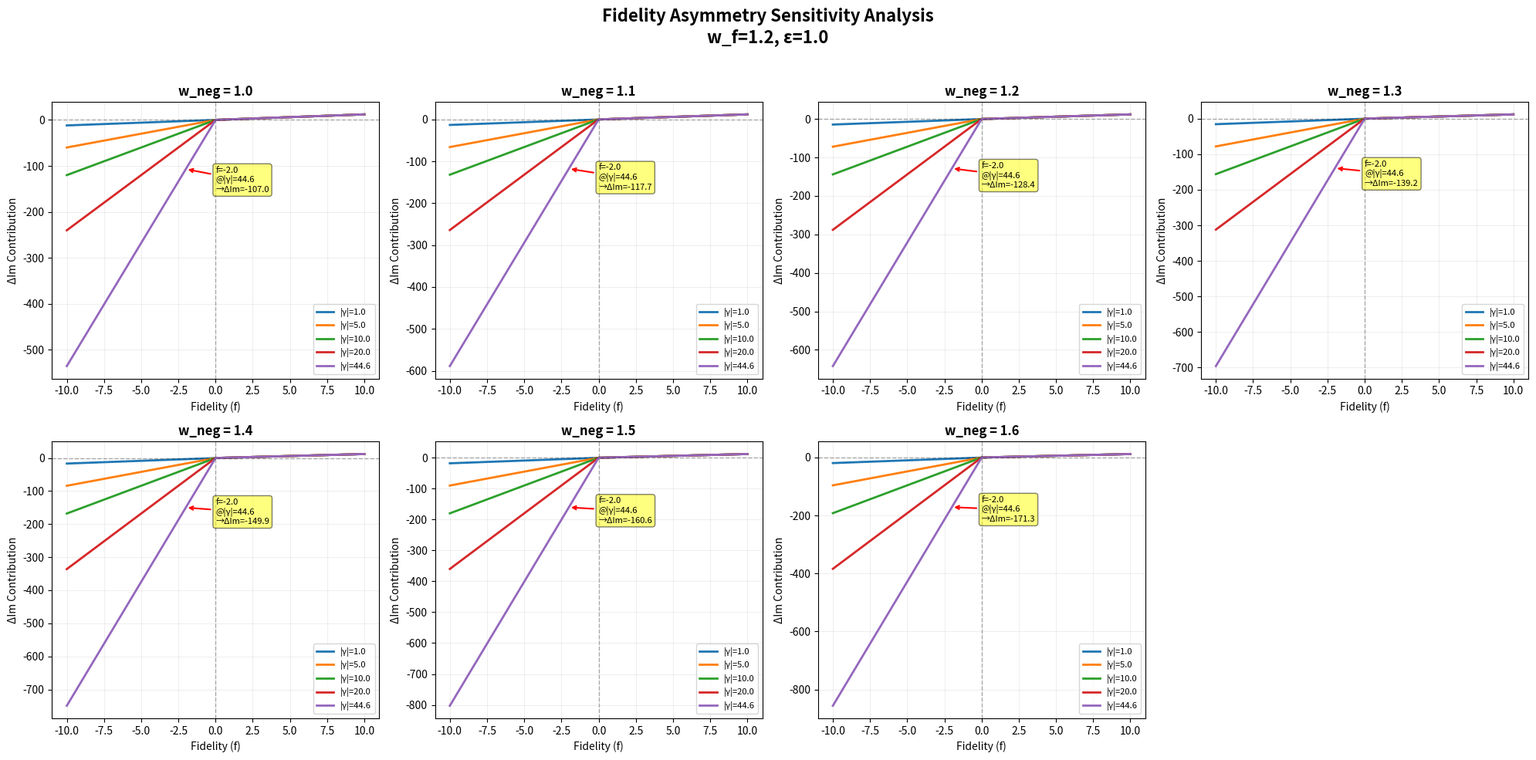

This figure's Python source: (Note: this script raises an exception after producing the figure.)
"""
Fidelity Asymmetry Sensitivity Analysis

Tests how different w_neg values affect negative fidelity scaling across
varying relationship magnitudes (|γ_self|). Helps determine if current
w_neg=1.5 is too aggressive at high relationship states.

Usage:
    python tests/fidelity_asymmetry_sensitivity.py
"""

import numpy as np
import matplotlib.pyplot as plt

# GRP parameters
W_F = 1.2  # Fidelity axis weight (strongest primitive)
EPSILON = 1.0  # Collapse prevention threshold

# Test configurations
W_NEG_VALUES = [1.0, 1.1, 1.2, 1.3, 1.4, 1.5, 1.6]
FIDELITY_RANGE = np.linspace(-10, 10, 201)  # Full primitive range
GAMMA_MAGNITUDES = [1.0, 5.0, 10.0, 20.0, 44.6]  # Various relationship depths


def apply_hybrid_asymmetry(f, gamma_magnitude, w_neg, epsilon=EPSILON):
    """
    Apply hybrid asymmetry to fidelity.
    
    For negatives: f' = f × w_neg × max(|γ_self|, ε)
    For positives: f' = f (no transformation)
    """
    if f < 0:
        scale_factor = max(gamma_magnitude, epsilon)
        return f * w_neg * scale_factor
    else:
        return f


def compute_delta_im_contribution(f, gamma_magnitude, w_neg):
    """
    Compute fidelity's contribution to ΔIm (imaginary axis delta).
    
    Returns: w_f × f'
    """
    f_prime = apply_hybrid_asymmetry(f, gamma_magnitude, w_neg)
    return W_F * f_prime


def plot_fidelity_sensitivity():
    """Generate plots showing fidelity sensitivity across w_neg values."""
    
    # Create figure with subplots (need 7 plots for 7 w_neg values)
    fig, axes = plt.subplots(2, 4, figsize=(20, 10))
    fig.suptitle('Fidelity Asymmetry Sensitivity Analysis\n' + 
                 f'w_f={W_F}, ε={EPSILON}', fontsize=16, fontweight='bold')
    
    # Flatten axes for easier iteration
    axes_flat = axes.flatten()
    
    # Plot for each w_neg value
    for idx, w_neg in enumerate(W_NEG_VALUES):
        ax = axes_flat[idx]
        
        # Plot for each gamma magnitude
        for gamma_mag in GAMMA_MAGNITUDES:
            delta_im = [compute_delta_im_contribution(f, gamma_mag, w_neg) 
                       for f in FIDELITY_RANGE]
            
            label = f'|γ|={gamma_mag:.1f}'
            ax.plot(FIDELITY_RANGE, delta_im, label=label, linewidth=2)
        
        # Formatting
        ax.axhline(y=0, color='black', linestyle='--', linewidth=1, alpha=0.3)
        ax.axvline(x=0, color='black', linestyle='--', linewidth=1, alpha=0.3)
        ax.set_xlabel('Fidelity (f)', fontsize=10)
        ax.set_ylabel('ΔIm Contribution', fontsize=10)
        ax.set_title(f'w_neg = {w_neg}', fontsize=12, fontweight='bold')
        ax.legend(fontsize=8)
        ax.grid(True, alpha=0.2)
        
        # Add annotation for extreme case
        if gamma_mag == GAMMA_MAGNITUDES[-1]:  # Highest magnitude
            f_test = -2.0
            delta_im_test = compute_delta_im_contribution(f_test, gamma_mag, w_neg)
            ax.annotate(f'f={f_test:.1f}\n@|γ|={gamma_mag:.1f}\n→ΔIm={delta_im_test:.1f}',
                       xy=(f_test, delta_im_test),
                       xytext=(f_test + 2, delta_im_test - 50),
                       fontsize=8,
                       bbox=dict(boxstyle='round', facecolor='yellow', alpha=0.5),
                       arrowprops=dict(arrowstyle='->', color='red', lw=1.5))
    
    # Hide the last subplot (8th) since we only have 7 w_neg values
    axes_flat[-1].axis('off')
    
    plt.tight_layout(rect=[0, 0, 1, 0.96])
    
    # Save in tests directory
    import os
    script_dir = os.path.dirname(os.path.abspath(__file__))
    output_path = os.path.join(script_dir, 'fidelity_asymmetry_sensitivity.png')
    plt.savefig(output_path, dpi=150)
    print(f"✓ Saved plot: {output_path}")
    plt.show()


def print_numerical_analysis():
    """Print numerical breakdown for specific test cases."""
    
    print("\n" + "="*80)
    print("NUMERICAL ANALYSIS: Fidelity Impact at High Relationship Magnitude")
    print("="*80)
    
    # Test case from interactive editor bug report
    test_cases = [
        {"f": -1.88, "gamma": 44.6, "desc": "User's bug report case"},
        {"f": -2.0, "gamma": 44.6, "desc": "Rounded test value"},
        {"f": -4.0, "gamma": 2.5, "desc": "GRP_rev3 worked example"},
    ]
    
    for case in test_cases:
        f = case["f"]
        gamma = case["gamma"]
        desc = case["desc"]
        
        print(f"\n{desc}:")
        print(f"  f = {f:.2f}, |γ_self| = {gamma:.2f}")
        print(f"\n  {'w_neg':<8} {'f_prime':<12} {'ΔIm':<12} {'Effective Mult':<15}")
        print(f"  {'-'*8} {'-'*12} {'-'*12} {'-'*15}")
        
        for w_neg in W_NEG_VALUES:
            f_prime = apply_hybrid_asymmetry(f, gamma, w_neg)
            delta_im = W_F * f_prime
            effective_mult = W_F * w_neg * gamma
            
            print(f"  {w_neg:<8.2f} {f_prime:<12.2f} {delta_im:<12.2f} {effective_mult:<15.2f}")
    
    print("\n" + "="*80)
    print("RECOMMENDATION:")
    print("="*80)
    print("Current w_neg=1.5 produces effective multiplier of 1.8×|γ_self| for negative fidelity.")
    print(f"At |γ_self|=44.6, this gives effective multiplier of ~80x (!).")
    print("\nPossible adjustments:")
    print("  • Lower w_neg to 1.2-1.3 (reduces to ~64-70x at high magnitude)")
    print("  • Cap magnitude scaling: min(|γ_self|, 10) → max ~18x")
    print("  • Use logarithmic: log(|γ_self|+1) → max ~7x at |γ|=44.6")
    print("  • Use square root: sqrt(|γ_self|) → max ~12x at |γ|=44.6")
    print("="*80 + "\n")


if __name__ == "__main__":
    print("Fidelity Asymmetry Sensitivity Analysis")
    print("========================================\n")
    
    # Generate plots
    plot_fidelity_sensitivity()
    
    # Print numerical breakdown
    print_numerical_analysis()
